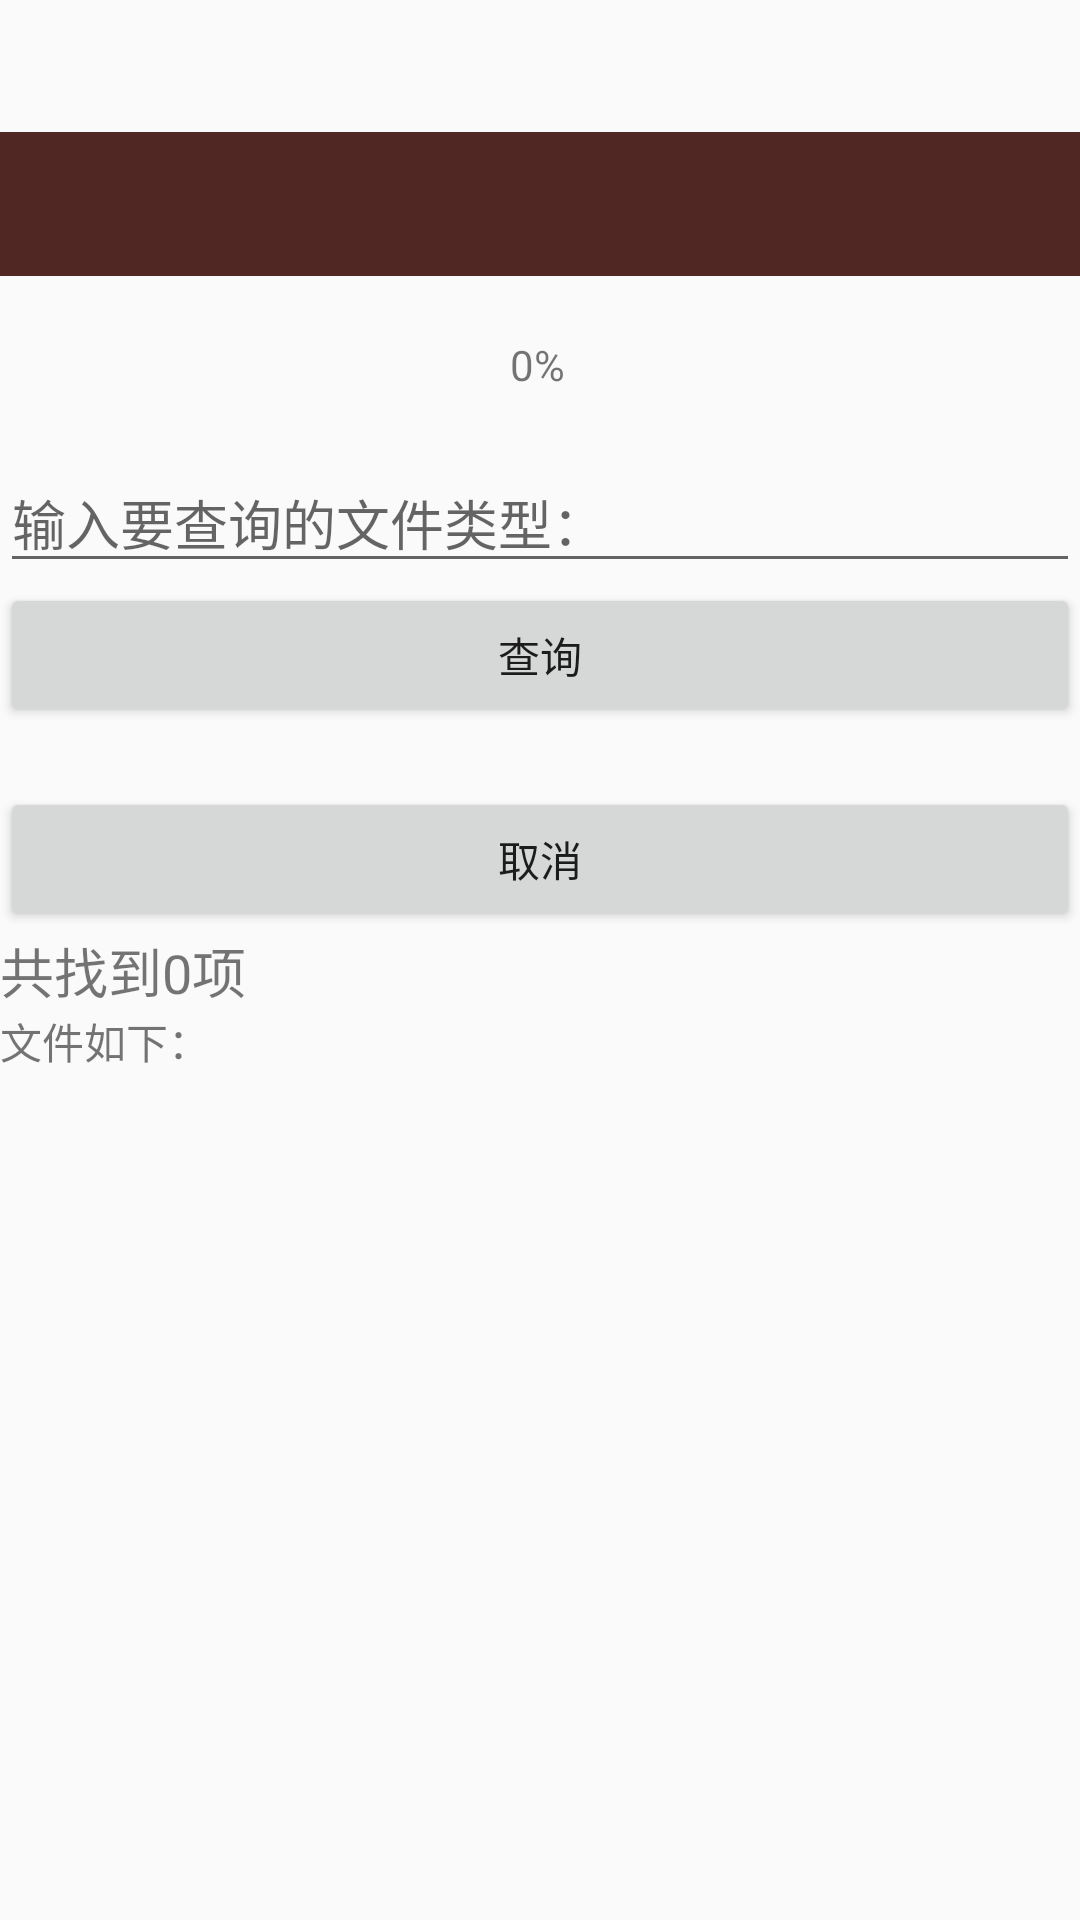

This screen was rendered from an Android layout file. Write that file and the resources it references.
<!-- AndroidManifest.xml: application theme AppTheme -->
<!-- res/layout/fragment_service.xml -->
<?xml version="1.0" encoding="utf-8"?>
<androidx.constraintlayout.widget.ConstraintLayout
    xmlns:android="http://schemas.android.com/apk/res/android"
    xmlns:app="http://schemas.android.com/apk/res-auto"
    xmlns:tools="http://schemas.android.com/tools"
    android:layout_width="match_parent"
    android:layout_height="match_parent">

    <Button
        android:id="@+id/btn_download"
        android:layout_width="0dp"
        android:layout_height="wrap_content"
        android:text="查询"
        app:layout_constraintEnd_toEndOf="parent"
        app:layout_constraintHorizontal_bias="0.0"
        app:layout_constraintStart_toStartOf="parent"
        app:layout_constraintTop_toBottomOf="@+id/edit_search" />

    <ProgressBar
        android:id="@+id/progressBar"
        style="@android:style/Widget.DeviceDefault.Light.ProgressBar.Horizontal"
        android:progressDrawable="@drawable/progress_layer"
        android:layout_width="402dp"
        android:layout_height="48dp"
        android:layout_marginTop="44dp"
        android:max="100"
        app:layout_constraintEnd_toEndOf="parent"
        app:layout_constraintHorizontal_bias="0.444"
        app:layout_constraintStart_toStartOf="parent"
        app:layout_constraintTop_toTopOf="parent" />

    <Button
        android:id="@+id/btn_cancel"
        android:layout_width="0dp"
        android:layout_height="wrap_content"
        android:layout_marginTop="20dp"
        android:text="取消"
        app:layout_constraintEnd_toEndOf="parent"
        app:layout_constraintHorizontal_bias="0.498"
        app:layout_constraintStart_toStartOf="parent"
        app:layout_constraintTop_toBottomOf="@+id/btn_download" />

    <TextView
        android:id="@+id/tv_message"
        android:layout_width="wrap_content"
        android:layout_height="wrap_content"
        android:layout_marginTop="20dp"
        android:text="0%"
        app:layout_constraintEnd_toEndOf="parent"
        app:layout_constraintHorizontal_bias="0.498"
        app:layout_constraintStart_toStartOf="parent"
        app:layout_constraintTop_toBottomOf="@+id/progressBar" />

    <EditText
        android:id="@+id/edit_search"
        android:layout_width="0dp"
        android:layout_height="wrap_content"
        android:layout_marginTop="20dp"
        android:ems="10"
        android:hint="输入要查询的文件类型："
        android:inputType="textPersonName"
        app:layout_constraintEnd_toEndOf="parent"
        app:layout_constraintHorizontal_bias="0.0"
        app:layout_constraintStart_toStartOf="parent"
        app:layout_constraintTop_toBottomOf="@+id/tv_message" />

    <ScrollView
        android:layout_width="match_parent"
        android:layout_height="0dp"
        app:layout_constraintBottom_toBottomOf="parent"
        app:layout_constraintEnd_toEndOf="parent"
        app:layout_constraintHorizontal_bias="0.0"
        app:layout_constraintStart_toStartOf="parent"
        app:layout_constraintTop_toBottomOf="@+id/text_count">

        <TextView
            android:id="@+id/tv_show"
            android:layout_width="match_parent"
            android:layout_height="match_parent"
            android:text="文件如下：" />
    </ScrollView>

    <TextView
        android:id="@+id/text_count"
        android:layout_width="0dp"
        android:layout_height="wrap_content"
        android:text="共找到0项"
        android:textSize="18sp"
        app:layout_constraintEnd_toEndOf="parent"
        app:layout_constraintStart_toStartOf="parent"
        app:layout_constraintTop_toBottomOf="@+id/btn_cancel" />

</androidx.constraintlayout.widget.ConstraintLayout>
<!-- resources referenced by this layout -->
<resources>
  <!-- drawable progress_layer (drawable) -->
  <?xml version="1.0" encoding="utf-8"?>
  <layer-list xmlns:android="http://schemas.android.com/apk/res/android">
      <item android:id="@android:id/background">
          <shape>
              <corners android:radius="10dp"/>
              <solid android:color="#502722"/>
          </shape>
      </item>
      <item android:id="@android:id/progress">
          <clip>
              <shape>
                  <corners android:radius="10dp"/>
                  <solid android:color="#00cccc"/>
              </shape>
          </clip>
      </item>
  </layer-list>
  <style name="AppTheme" parent="Theme.AppCompat.Light.DarkActionBar">
          
          <item name="colorPrimary">@color/colorPrimary</item>
          <item name="colorPrimaryDark">@color/colorPrimaryDark</item>
          <item name="colorAccent">@color/colorAccent</item>
      </style>
  <color name="colorPrimary">#6200EE</color>
  <color name="colorPrimaryDark">#3700B3</color>
  <color name="colorAccent">#03DAC5</color>
</resources>
